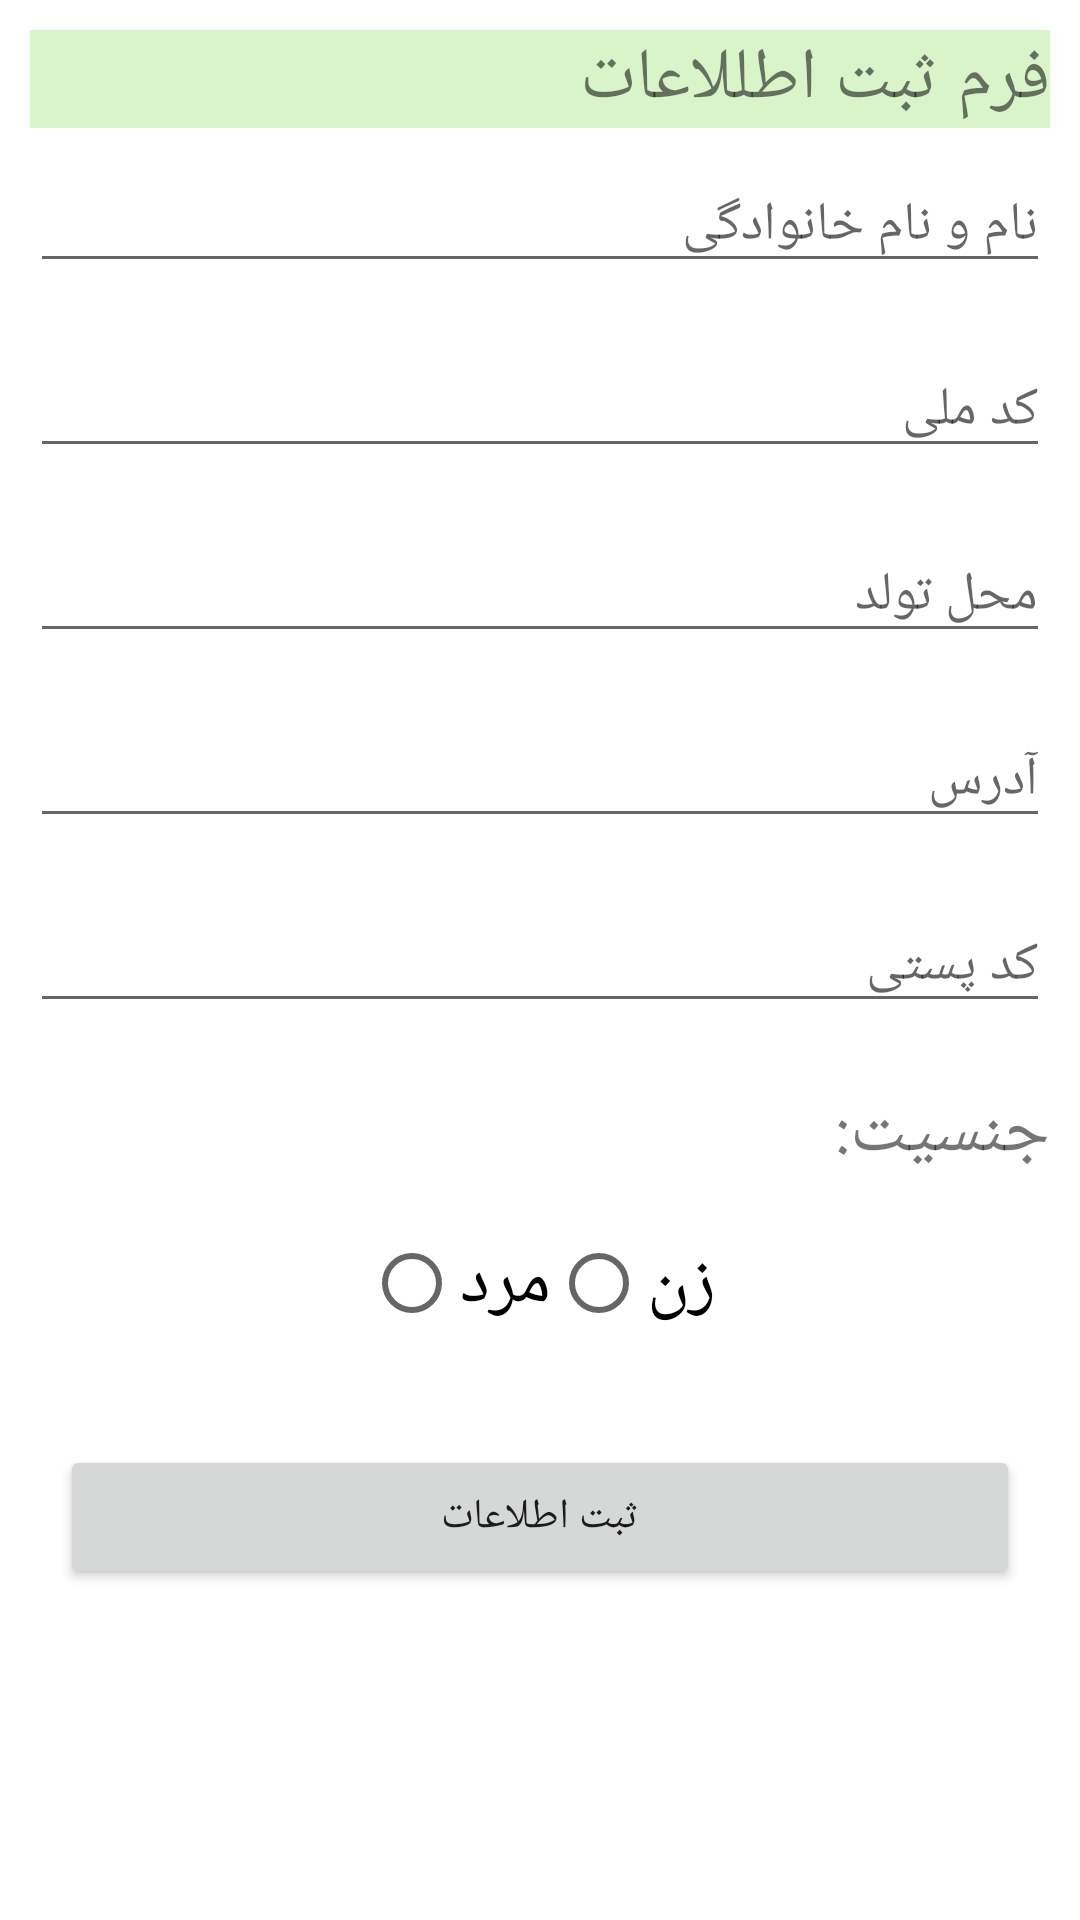

Produce the Android XML layout that renders to this screen, including the resource entries it uses.
<!-- AndroidManifest.xml: application theme Theme.InformationRegistrationForm -->
<!-- res/layout/activity_main.xml -->
<?xml version="1.0" encoding="utf-8"?>
<LinearLayout xmlns:android="http://schemas.android.com/apk/res/android"
    xmlns:app="http://schemas.android.com/apk/res-auto"
    xmlns:tools="http://schemas.android.com/tools"
    android:layout_width="match_parent"
    android:layout_height="match_parent"
    android:padding="10dp"
    tools:context=".MainActivity"
    android:orientation="vertical">

    <TextView
        android:layout_width="match_parent"
        android:layout_height="wrap_content"
        android:text="@string/form"
        android:background="#DAF4CA"
        android:textSize="24sp"
        app:layout_constraintBottom_toBottomOf="parent"
        app:layout_constraintLeft_toLeftOf="parent"
        app:layout_constraintRight_toRightOf="parent"
        app:layout_constraintTop_toTopOf="parent" />

    <EditText
        android:id="@+id/name"
        android:layout_width="match_parent"
        android:layout_height="wrap_content"
        android:ems="10"
        android:hint="@string/name"
        android:inputType="textPersonName"
        android:layout_marginTop="10dp"
        android:layout_marginBottom="10dp"/>

    <EditText
        android:id="@+id/id"
        android:layout_width="match_parent"
        android:layout_height="wrap_content"
        android:ems="10"
        android:hint="@string/id"
        android:inputType="number"
        android:maxLength="10"
        android:layout_marginTop="10dp"
        android:layout_marginBottom="10dp"/>

    <EditText
        android:id="@+id/birthplace"
        android:layout_width="match_parent"
        android:layout_height="wrap_content"
        android:ems="10"
        android:hint="@string/birthplace"
        android:inputType="textPersonName"
        android:layout_marginTop="10dp"
        android:layout_marginBottom="10dp"/>

    <EditText
        android:id="@+id/address"
        android:layout_width="match_parent"
        android:layout_height="wrap_content"
        android:ems="10"
        android:hint="@string/address"
        android:inputType="textPersonName"
        android:layout_marginTop="10dp"
        android:layout_marginBottom="10dp"/>

    <EditText
        android:id="@+id/PostalCode"
        android:layout_width="match_parent"
        android:layout_height="wrap_content"
        android:ems="10"
        android:hint="@string/PostalCode"
        android:inputType="number"
        android:layout_marginTop="10dp"
        android:layout_marginBottom="10dp"/>

    <TextView
        android:id="@+id/gender"
        android:layout_width="match_parent"
        android:layout_height="wrap_content"
        android:text="@string/gender"
        android:textSize="24sp"
        android:layout_marginTop="10dp" />

    <RadioGroup
        android:id="@+id/radioGroup"
        android:layout_width="wrap_content"
        android:layout_height="wrap_content"
        android:orientation="horizontal"
        android:layout_gravity="center"
        android:layout_marginTop="10dp"
        android:layout_marginBottom="10dp">

        <RadioButton
            android:id="@+id/radioButton2"
            android:layout_width="wrap_content"
            android:layout_height="match_parent"
            android:layout_weight="1"
            android:gravity="center"
            android:text="@string/male"
            android:textSize="24sp"
            android:layout_marginBottom="10dp"/>

        <RadioButton
            android:id="@+id/radioButton"
            android:layout_width="wrap_content"
            android:layout_height="wrap_content"
            android:layout_weight="1"
            android:gravity="center"
            android:text="@string/female"
            android:textSize="24sp"
            android:layout_marginBottom="10dp"/>


    </RadioGroup>

    <Button
        android:id="@+id/register"
        android:layout_margin="10dp"
        android:layout_width="match_parent"
        android:layout_height="wrap_content"
        android:text="@string/register" />


</LinearLayout>
<!-- resources referenced by this layout -->
<resources>
  <string name="PostalCode">کد پستی</string>
  <string name="address">آدرس</string>
  <string name="birthplace">محل تولد</string>
  <string name="female">زن</string>
  <string name="form">فرم ثبت اطللاعات</string>
  <string name="gender">جنسیت:</string>
  <string name="id">کد ملی</string>
  <string name="male">مرد</string>
  <string name="name">نام و نام خانوادگی</string>
  <string name="register">ثبت اطلاعات</string>
  <style name="Theme.InformationRegistrationForm" parent="Theme.MaterialComponents.DayNight.DarkActionBar">
          
          <item name="colorPrimary">@color/purple</item>
          <item name="colorPrimaryVariant">@color/purple_700</item>
          <item name="colorOnPrimary">@color/white</item>
          
          <item name="colorSecondary">@color/teal_200</item>
          <item name="colorSecondaryVariant">@color/teal_700</item>
          <item name="colorOnSecondary">@color/black</item>
          
          <item name="android:statusBarColor" tools:targetApi="l">?attr/colorPrimaryVariant</item>
          
      </style>
  <color name="purple">#EF20EB</color>
  <color name="purple_700">#FF3700B3</color>
  <color name="white">#FFFFFFFF</color>
  <color name="teal_200">#FF03DAC5</color>
  <color name="teal_700">#FF018786</color>
  <color name="black">#FF000000</color>
</resources>
